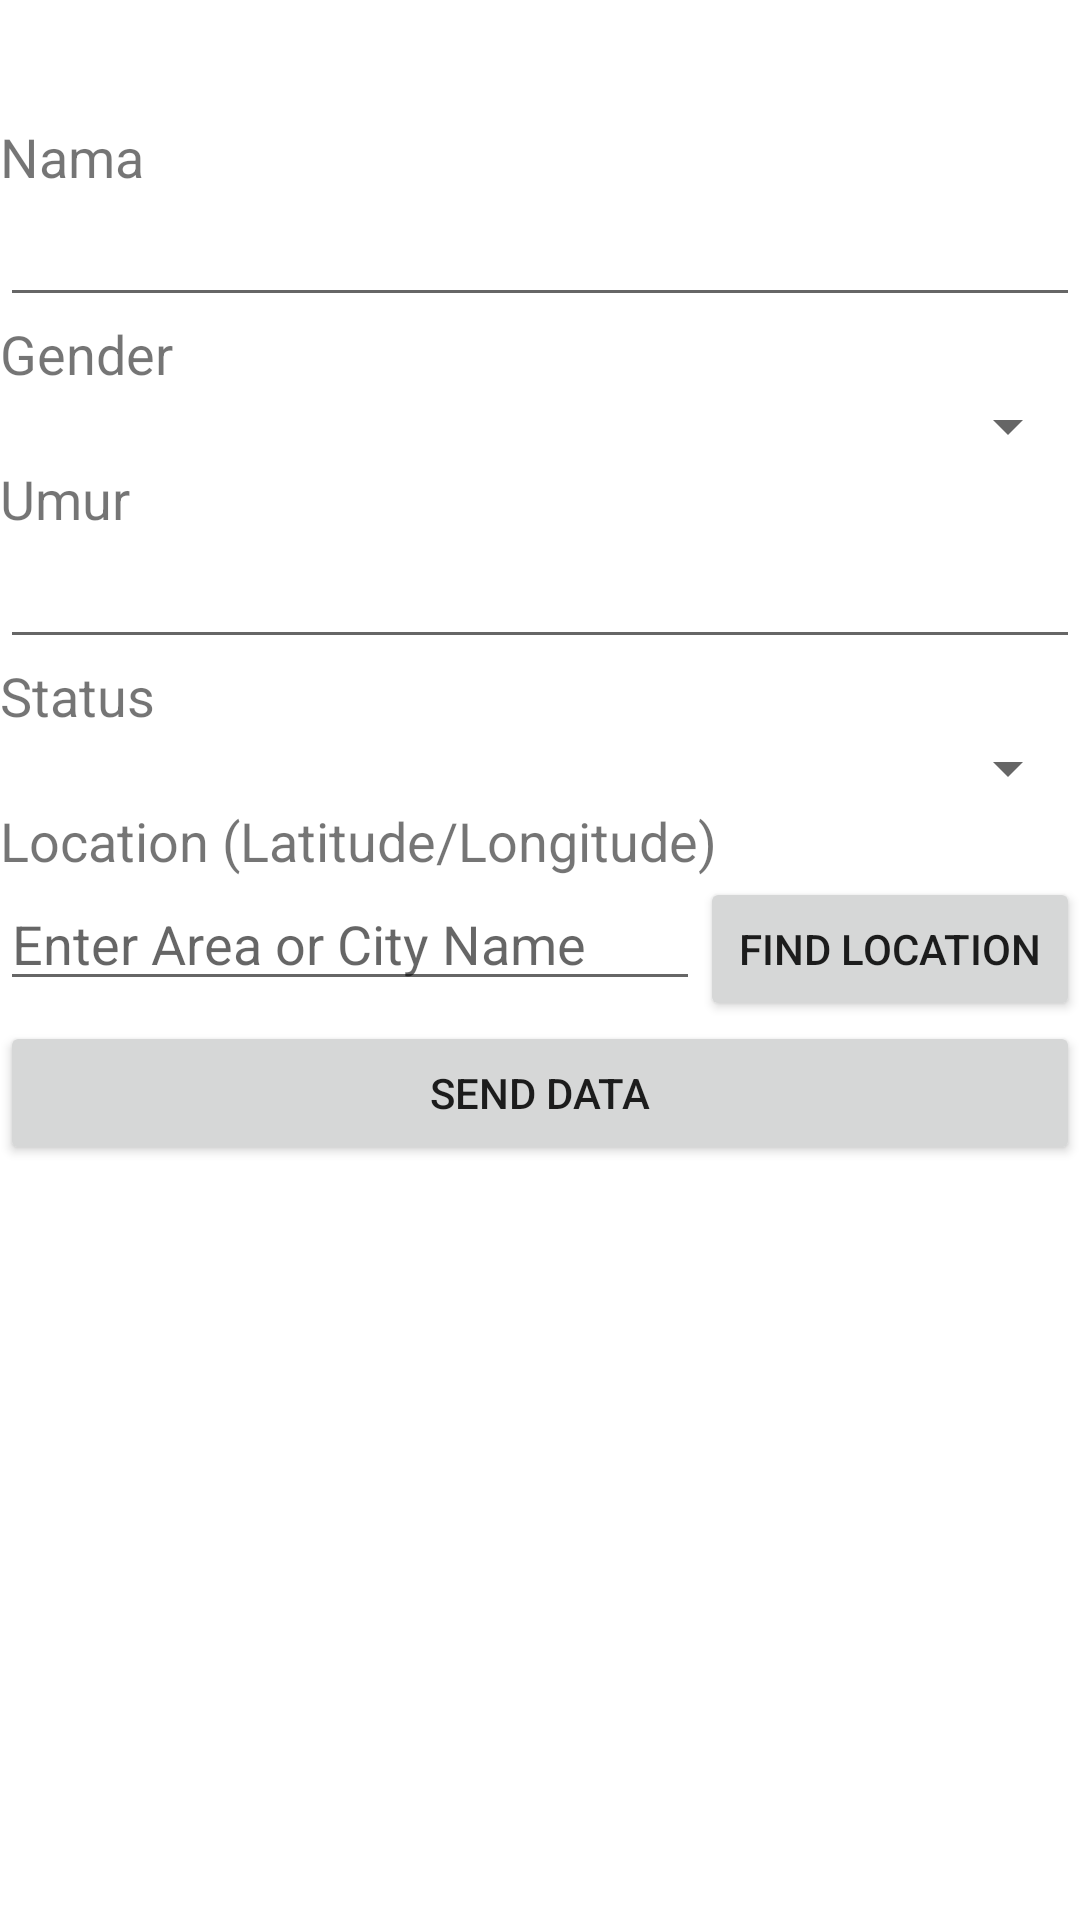

Reconstruct the res/layout file that produces this screen, plus the resources it refers to.
<!-- AndroidManifest.xml: application theme Theme.MobileRoom -->
<!-- res/layout/activity_tambah_kontak.xml -->
<?xml version="1.0" encoding="utf-8"?>
<LinearLayout xmlns:android="http://schemas.android.com/apk/res/android"
    xmlns:app="http://schemas.android.com/apk/res-auto"
    xmlns:tools="http://schemas.android.com/tools"
    android:layout_width="match_parent"
    android:layout_height="match_parent"
    android:orientation="vertical"
    tools:context=".TambahKontak">

    <LinearLayout
        android:layout_width="match_parent"
        android:layout_height="match_parent"
        android:layout_weight="15"
        android:orientation="vertical" />

    <LinearLayout
        android:layout_width="match_parent"
        android:layout_height="match_parent"
        android:layout_weight="1"
        android:orientation="vertical">

        <TextView
            android:id="@+id/textView3"
            android:layout_width="match_parent"
            android:layout_height="wrap_content"
            android:text="Nama"
            android:textSize="18sp" />

        <EditText
            android:id="@+id/txtInputNama"
            android:layout_width="match_parent"
            android:layout_height="wrap_content"
            android:ems="10"
            android:inputType="textPersonName" />

        <TextView
            android:id="@+id/textView4"
            android:layout_width="match_parent"
            android:layout_height="wrap_content"
            android:text="Gender"
            android:textSize="18sp" />

        <Spinner
            android:id="@+id/spinner"
            android:layout_width="match_parent"
            android:layout_height="wrap_content" />

        <TextView
            android:id="@+id/textView5"
            android:layout_width="match_parent"
            android:layout_height="wrap_content"
            android:text="Umur"
            android:textSize="18sp" />

        <EditText
            android:id="@+id/txtInputUmur"
            android:layout_width="match_parent"
            android:layout_height="wrap_content"
            android:ems="10"
            android:inputType="textPersonName" />

        <TextView
            android:id="@+id/textView6"
            android:layout_width="match_parent"
            android:layout_height="wrap_content"
            android:text="Status"
            android:textSize="18sp" />

        <Spinner
            android:id="@+id/spinner2"
            android:layout_width="match_parent"
            android:layout_height="wrap_content" />

        <TextView
            android:id="@+id/textView7"
            android:layout_width="match_parent"
            android:layout_height="wrap_content"
            android:text="Location (Latitude/Longitude)"
            android:textSize="18sp" />

        <LinearLayout
            android:layout_width="match_parent"
            android:layout_height="wrap_content"
            android:orientation="horizontal">

            <EditText
                android:id="@+id/editTextGPS"
                android:layout_width="wrap_content"
                android:layout_height="wrap_content"
                android:layout_weight="15"
                android:ems="10"
                android:hint="Enter Area or City Name"
                android:inputType="textPersonName"
                android:text="" />

            <Button
                android:id="@+id/btnGPS"
                android:layout_width="wrap_content"
                android:layout_height="wrap_content"
                android:layout_weight="1"
                android:text="Find Location" />

        </LinearLayout>

        <TextView
            android:id="@+id/textGPS"
            android:layout_width="match_parent"
            android:layout_height="wrap_content"
            android:text="TextView"
            android:textAlignment="center"
            android:textSize="30sp"
            android:visibility="gone"
            android:textStyle="bold" />

        <Button
            android:id="@+id/btnAdd"
            android:layout_width="match_parent"
            android:layout_height="wrap_content"
            android:text="Send data" />

    </LinearLayout>

</LinearLayout>
<!-- resources referenced by this layout -->
<resources>
  <style name="Theme.MobileRoom" parent="Theme.MaterialComponents.DayNight.DarkActionBar">
          
          <item name="colorPrimary">@color/purple_500</item>
          <item name="colorPrimaryVariant">@color/purple_700</item>
          <item name="colorOnPrimary">@color/white</item>
          
          <item name="colorSecondary">@color/teal_200</item>
          <item name="colorSecondaryVariant">@color/teal_700</item>
          <item name="colorOnSecondary">@color/black</item>
          
          <item name="android:statusBarColor" tools:targetApi="l">?attr/colorPrimaryVariant</item>
          
      </style>
  <!-- not gathered from this repository: default colours our renderer supplied (Android Studio template values) -->
  <color name="purple_500">#FF6200EE</color>
  <color name="purple_700">#FF3700B3</color>
  <color name="teal_200">#FF03DAC5</color>
  <color name="teal_700">#FF018786</color>
  <color name="black">#FF000000</color>
  <color name="white">#FFFFFFFF</color>
</resources>
